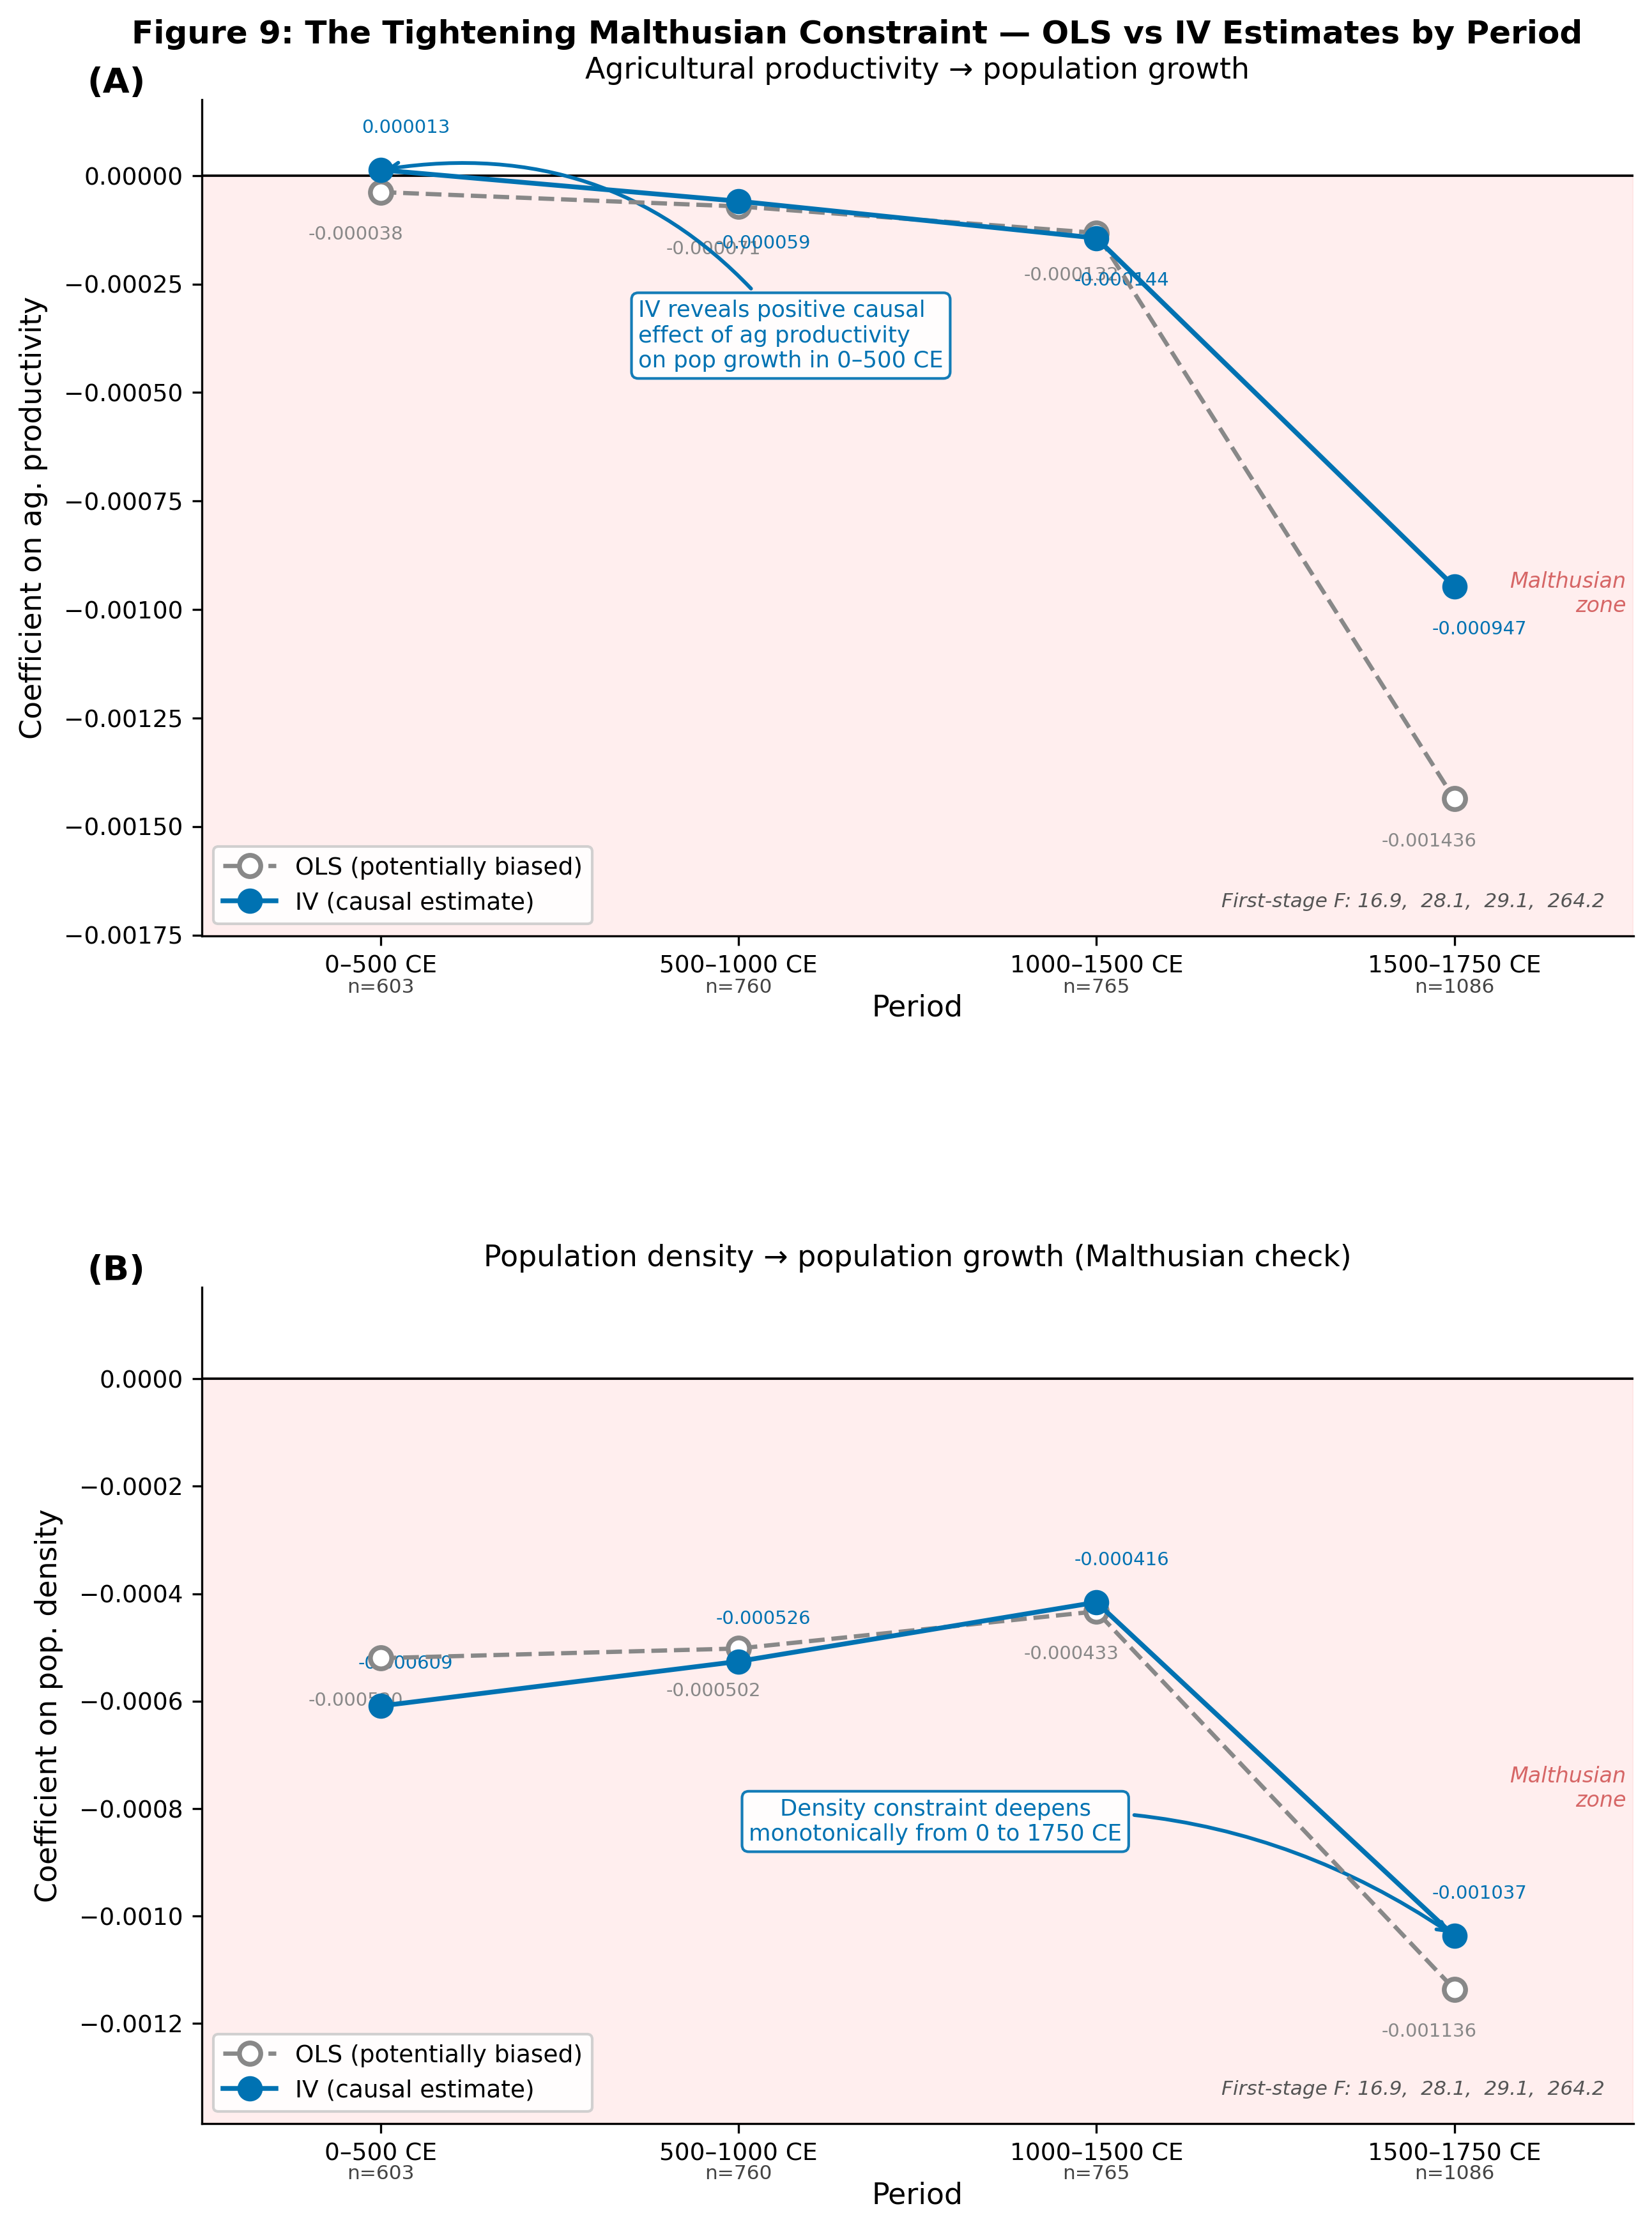

The Python source for this figure:
"""
Figure 9: The Tightening Malthusian Constraint — OLS vs IV Estimates by Period

Two-panel figure comparing OLS and IV estimates of:
  Panel A: Agricultural productivity → population growth
  Panel B: Population density → population growth (Malthusian check)

Across four historical periods: 0–500, 500–1000, 1000–1500, 1500–1750 CE.
"""

import warnings
warnings.filterwarnings('ignore')

import numpy as np
import matplotlib
matplotlib.use('Agg')
import matplotlib.pyplot as plt
import matplotlib.ticker as mticker
from matplotlib.lines import Line2D

# ── Hardcoded regression results ────────────────────────────────────────────

periods  = ['0–500 CE', '500–1000 CE', '1000–1500 CE', '1500–1750 CE']
n_obs    = [603, 760, 765, 1086]

# Agricultural productivity → Pop growth coefficients
ols_ag   = [-0.000038, -0.000071, -0.000132, -0.001436]
iv_ag    = [ 0.000013, -0.000059, -0.000144, -0.000947]

# Population density → Pop growth coefficients
ols_dens = [-0.000520, -0.000502, -0.000433, -0.001136]
iv_dens  = [-0.000609, -0.000526, -0.000416, -0.001037]

# First-stage F-statistics
f_stats  = [16.9, 28.1, 29.1, 264.2]

# ── Colour palette (Okabe–Ito accessible) ───────────────────────────────────
C_IV  = '#0072B2'   # blue
C_OLS = '#888888'   # mid-gray

x = np.arange(len(periods))


def _configure_ax(ax, y_vals_all, title, ylabel='Coefficient'):
    """Shared axis formatting."""
    y_min = min(y_vals_all) * 1.22
    y_max = max(y_vals_all) * 1.15 if max(y_vals_all) > 0 else abs(min(y_vals_all)) * 0.15

    # Ensure y=0 is always visible with some headroom
    y_max = max(y_max, abs(y_min) * 0.10)
    y_min = min(y_min, -abs(y_max) * 0.05)

    # Pink Malthusian zone (below 0)
    ax.axhspan(y_min, 0, color='#FFE0E0', alpha=0.55, zorder=0, label='_nolegend_')

    # Reference line at 0
    ax.axhline(0, color='black', linewidth=0.9, linestyle='-', zorder=2)

    ax.set_xlim(-0.5, len(periods) - 0.5)
    ax.set_ylim(y_min, y_max)
    ax.set_xticks(x)
    ax.set_xticklabels(periods, fontsize=9)
    ax.tick_params(axis='y', labelsize=9)
    ax.set_xlabel('Period', fontsize=11, labelpad=6)
    ax.set_ylabel(ylabel, fontsize=11, labelpad=6)
    ax.set_title(title, fontsize=11, fontweight='normal', pad=8)
    ax.spines['top'].set_visible(False)
    ax.spines['right'].set_visible(False)

    # Secondary x-axis labels: n = ...
    for xi, n in zip(x, n_obs):
        ax.text(xi, y_min * 1.08, f'n={n}', ha='center', va='bottom',
                fontsize=7.5, color='#444444')

    return y_min, y_max


# ── Figure layout ────────────────────────────────────────────────────────────
fig, axes = plt.subplots(2, 1, figsize=(9, 12))
fig.subplots_adjust(hspace=0.42, top=0.95, bottom=0.07, left=0.12, right=0.95)

# ============================================================
# Panel A — Agricultural productivity effect
# ============================================================
ax = axes[0]

all_vals_a = ols_ag + iv_ag
y_min_a, y_max_a = _configure_ax(
    ax, all_vals_a,
    title='Agricultural productivity → population growth',
    ylabel='Coefficient on ag. productivity'
)

# OLS series — open circles, dashed
ax.plot(x, ols_ag, color=C_OLS, linestyle='--', linewidth=1.6,
        marker='o', markersize=8, markerfacecolor='white',
        markeredgecolor=C_OLS, markeredgewidth=1.8, zorder=4,
        label='OLS (potentially biased)')

# IV series — filled circles, solid
ax.plot(x, iv_ag, color=C_IV, linestyle='-', linewidth=1.8,
        marker='o', markersize=8, markerfacecolor=C_IV,
        markeredgecolor=C_IV, markeredgewidth=1.5, zorder=5,
        label='IV (causal estimate)')

# Value labels above/below each point
offset_frac = (y_max_a - y_min_a) * 0.04
for xi, vo, vi in zip(x, ols_ag, iv_ag):
    va_ols = 'bottom' if vo >= 0 else 'top'
    va_iv  = 'bottom' if vi >= 0 else 'top'
    dy_ols = offset_frac if vo >= 0 else -offset_frac
    dy_iv  = offset_frac if vi >= 0 else -offset_frac
    ax.text(xi - 0.07, vo + dy_ols, f'{vo:.6f}', ha='center',
            va=va_ols, fontsize=7, color=C_OLS)
    ax.text(xi + 0.07, vi + dy_iv, f'{vi:.6f}', ha='center',
            va=va_iv, fontsize=7, color=C_IV)

# Annotation: IV sign flip in 0–500 CE
# Place text at ~30% of the way down from top of axis (in data coords)
ann_y_a = y_min_a + (y_max_a - y_min_a) * 0.68
ax.annotate(
    'IV reveals positive causal\neffect of ag productivity\non pop growth in 0–500 CE',
    xy=(0, iv_ag[0]), xytext=(0.72, ann_y_a),
    arrowprops=dict(arrowstyle='->', color=C_IV, lw=1.4,
                    connectionstyle='arc3,rad=0.3'),
    fontsize=8.5, color=C_IV, ha='left',
    bbox=dict(boxstyle='round,pad=0.3', facecolor='white',
              edgecolor=C_IV, alpha=0.92)
)

# First-stage F-stats as footer text
ax.text(0.98, 0.03,
        'First-stage F: ' + ',  '.join(f'{f:.1f}' for f in f_stats),
        transform=ax.transAxes, ha='right', va='bottom',
        fontsize=7.5, color='#555555', style='italic')

# Legend
ax.legend(loc='lower left', fontsize=9, framealpha=0.9,
          edgecolor='#cccccc', handlelength=2.2)

# Bold panel label
ax.text(-0.08, 1.04, '(A)', transform=ax.transAxes,
        fontsize=13, fontweight='bold', va='top')

# Malthusian zone label
ax.text(len(periods) - 0.52, y_min_a * 0.55,
        'Malthusian\nzone', ha='right', va='center',
        fontsize=8, color='#cc4444', style='italic', alpha=0.8)


# ============================================================
# Panel B — Population density effect
# ============================================================
ax = axes[1]

all_vals_b = ols_dens + iv_dens
y_min_b, y_max_b = _configure_ax(
    ax, all_vals_b,
    title='Population density → population growth (Malthusian check)',
    ylabel='Coefficient on pop. density'
)

# OLS series
ax.plot(x, ols_dens, color=C_OLS, linestyle='--', linewidth=1.6,
        marker='o', markersize=8, markerfacecolor='white',
        markeredgecolor=C_OLS, markeredgewidth=1.8, zorder=4,
        label='OLS (potentially biased)')

# IV series
ax.plot(x, iv_dens, color=C_IV, linestyle='-', linewidth=1.8,
        marker='o', markersize=8, markerfacecolor=C_IV,
        markeredgecolor=C_IV, markeredgewidth=1.5, zorder=5,
        label='IV (causal estimate)')

# Value labels
offset_frac_b = (y_max_b - y_min_b) * 0.04
for xi, vo, vi in zip(x, ols_dens, iv_dens):
    dy_ols = -offset_frac_b
    dy_iv  = offset_frac_b
    ax.text(xi - 0.07, vo + dy_ols, f'{vo:.6f}', ha='center',
            va='top', fontsize=7, color=C_OLS)
    ax.text(xi + 0.07, vi + dy_iv, f'{vi:.6f}', ha='center',
            va='bottom', fontsize=7, color=C_IV)

# Annotation: deepening constraint
# Arrow pointing to the steep drop at 1500-1750 CE
ax.annotate(
    'Density constraint deepens\nmonotonically from 0 to 1750 CE',
    xy=(3, iv_dens[3]), xytext=(1.55, y_min_b * 0.62),
    arrowprops=dict(arrowstyle='->', color=C_IV, lw=1.4,
                    connectionstyle='arc3,rad=-0.20'),
    fontsize=8.5, color=C_IV, ha='center',
    bbox=dict(boxstyle='round,pad=0.3', facecolor='white',
              edgecolor=C_IV, alpha=0.92)
)

# First-stage F-stats
ax.text(0.98, 0.03,
        'First-stage F: ' + ',  '.join(f'{f:.1f}' for f in f_stats),
        transform=ax.transAxes, ha='right', va='bottom',
        fontsize=7.5, color='#555555', style='italic')

ax.legend(loc='lower left', fontsize=9, framealpha=0.9,
          edgecolor='#cccccc', handlelength=2.2)

ax.text(-0.08, 1.04, '(B)', transform=ax.transAxes,
        fontsize=13, fontweight='bold', va='top')

ax.text(len(periods) - 0.52, y_min_b * 0.55,
        'Malthusian\nzone', ha='right', va='center',
        fontsize=8, color='#cc4444', style='italic', alpha=0.8)


# ── Suptitle ─────────────────────────────────────────────────────────────────
fig.suptitle(
    'Figure 9: The Tightening Malthusian Constraint — OLS vs IV Estimates by Period',
    fontsize=12, fontweight='bold', y=0.985
)

# ── Save ─────────────────────────────────────────────────────────────────────
out_base = '/Volumes/BIGDATA/HYDE35/analysis/figures/fig9_ols_vs_iv_periods'
fig.savefig(out_base + '.png', dpi=300, bbox_inches='tight')
fig.savefig(out_base + '.pdf', dpi=300, bbox_inches='tight')
print(f'Saved: {out_base}.png')
print(f'Saved: {out_base}.pdf')
plt.close(fig)
